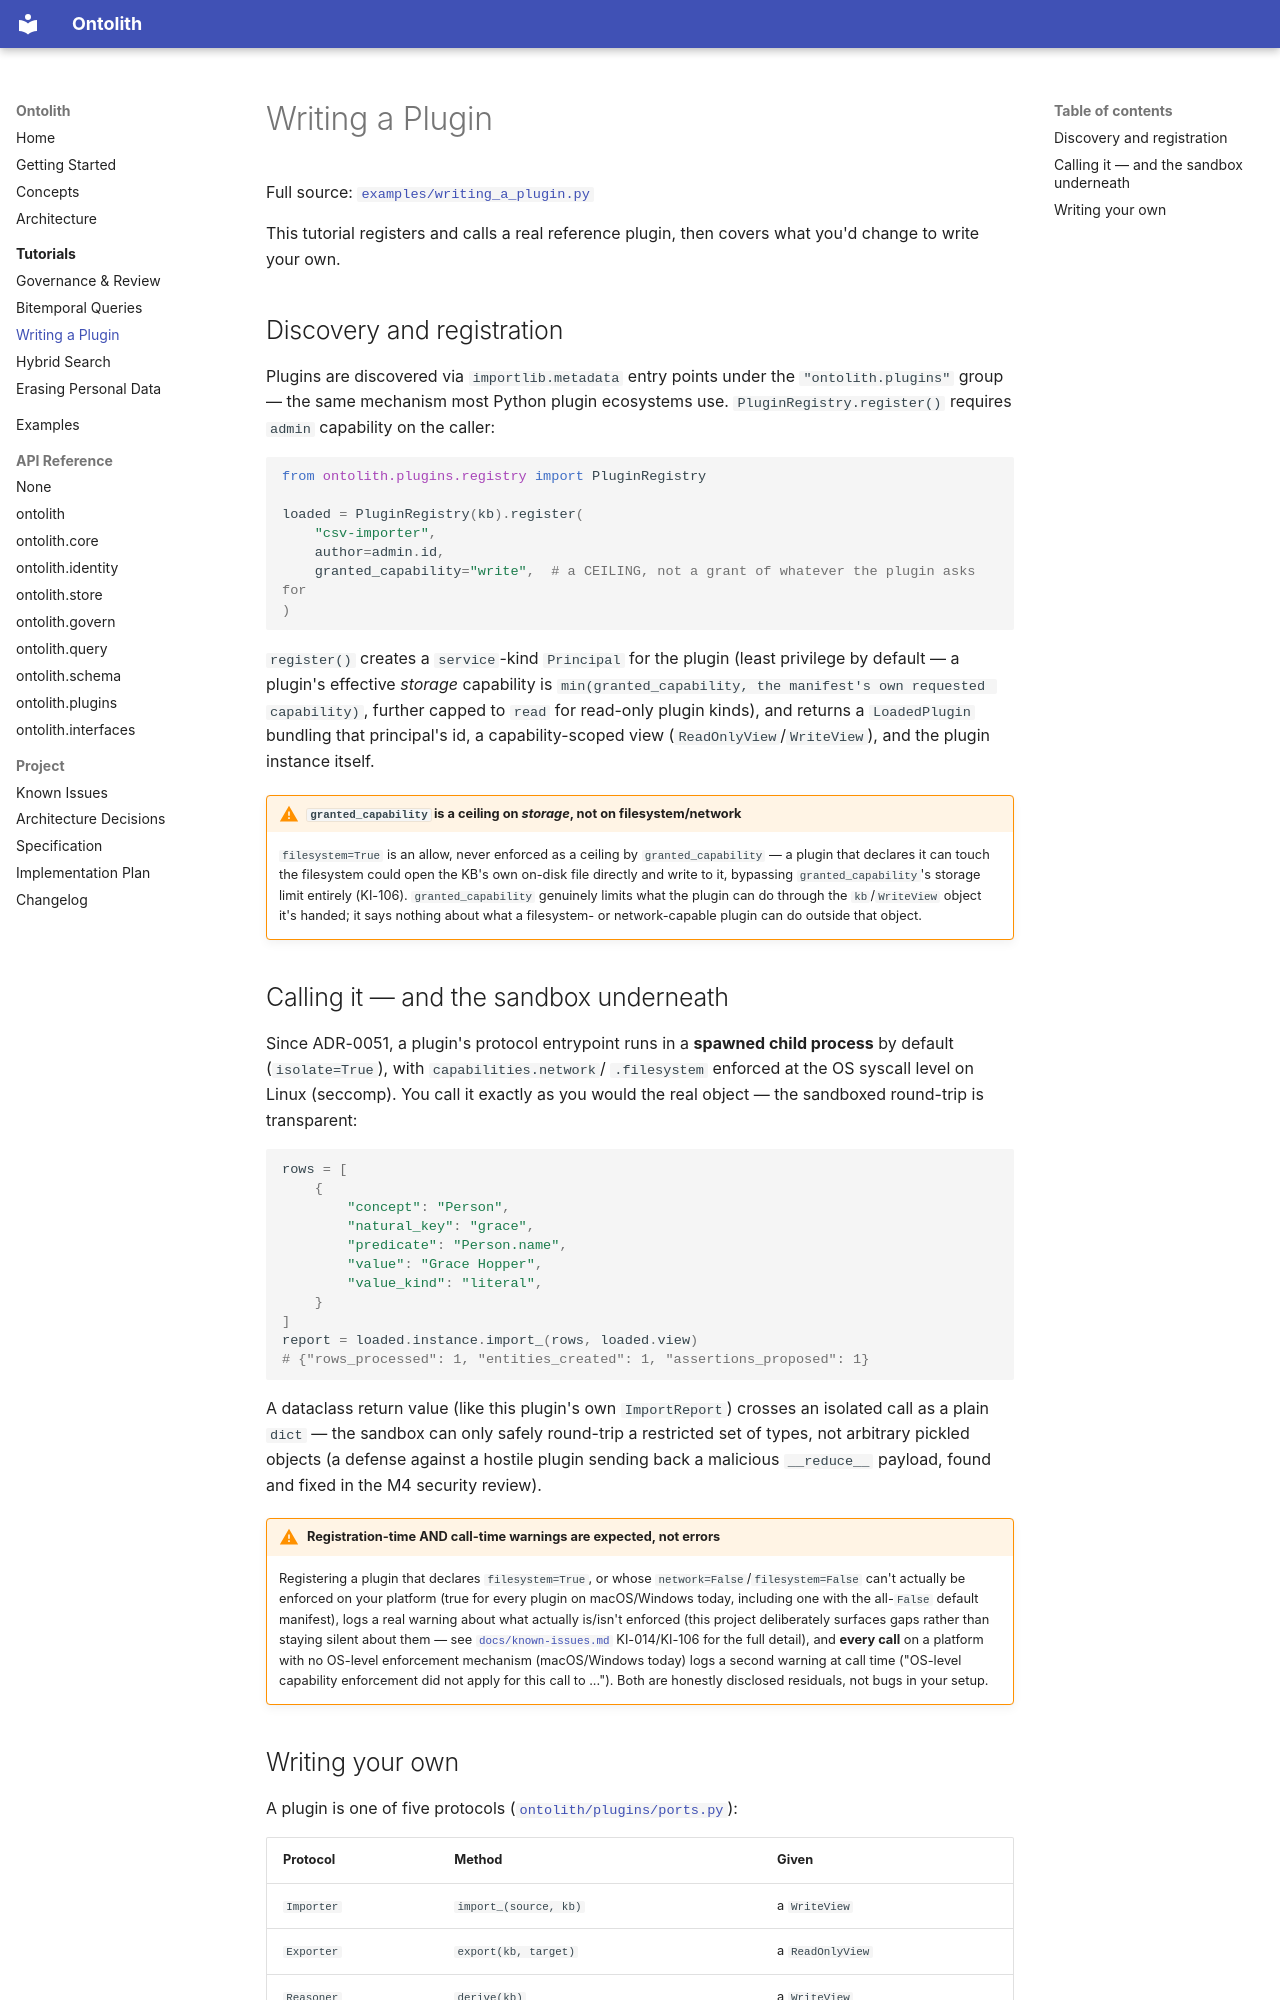

repository: ontolith/ontolith · page: tutorials/writing-a-plugin/index.html · generator: mkdocs

# Writing a Plugin

Full source:
[`examples/writing_a_plugin.py`](https://github.com/ontolith/ontolith/blob/main/examples/writing_a_plugin.py)

This tutorial registers and calls a real reference plugin, then covers what
you'd change to write your own.

## Discovery and registration

Plugins are discovered via `importlib.metadata` entry points under the
`"ontolith.plugins"` group — the same mechanism most Python plugin
ecosystems use. `PluginRegistry.register()` requires `admin` capability on
the caller:

```python
from ontolith.plugins.registry import PluginRegistry

loaded = PluginRegistry(kb).register(
    "csv-importer",
    author=admin.id,
    granted_capability="write",  # a CEILING, not a grant of whatever the plugin asks for
)
```

`register()` creates a `service`-kind `Principal` for the plugin (least
privilege by default — a plugin's effective *storage* capability is
`min(granted_capability, the manifest's own requested capability)`,
further capped to `read` for read-only plugin kinds), and returns a
`LoadedPlugin` bundling that principal's id, a capability-scoped view
(`ReadOnlyView`/`WriteView`), and the plugin instance itself.

!!! warning "`granted_capability` is a ceiling on *storage*, not on filesystem/network"
    `filesystem=True` is an allow, never enforced as a ceiling by
    `granted_capability` — a plugin that declares it can touch the
    filesystem could open the KB's own on-disk file directly and write to
    it, bypassing `granted_capability`'s storage limit entirely (KI-106).
    `granted_capability` genuinely limits what the plugin can do through
    the `kb`/`WriteView` object it's handed; it says nothing about what a
    filesystem- or network-capable plugin can do outside that object.

## Calling it — and the sandbox underneath

Since ADR-0051, a plugin's protocol entrypoint runs in a **spawned child
process** by default (`isolate=True`), with `capabilities.network`/
`.filesystem` enforced at the OS syscall level on Linux (seccomp). You call
it exactly as you would the real object — the sandboxed round-trip is
transparent:

```python
rows = [
    {
        "concept": "Person",
        "natural_key": "grace",
        "predicate": "Person.name",
        "value": "Grace Hopper",
        "value_kind": "literal",
    }
]
report = loaded.instance.import_(rows, loaded.view)
# {"rows_processed": 1, "entities_created": 1, "assertions_proposed": 1}
```

A dataclass return value (like this plugin's own `ImportReport`) crosses an
isolated call as a plain `dict` — the sandbox can only safely round-trip a
restricted set of types, not arbitrary pickled objects (a defense against a
hostile plugin sending back a malicious `__reduce__` payload, found and
fixed in the M4 security review).

!!! warning "Registration-time AND call-time warnings are expected, not errors"
    Registering a plugin that declares `filesystem=True`, or whose
    `network=False`/`filesystem=False` can't actually be enforced on your
    platform (true for every plugin on macOS/Windows today, including one
    with the all-`False` default manifest), logs a real warning about what
    actually is/isn't enforced (this project deliberately surfaces gaps
    rather than staying silent about them — see
    [`docs/known-issues.md`](https://github.com/ontolith/ontolith/blob/main/docs/known-issues.md)
    KI-014/KI-106 for the full detail), and **every call** on a platform
    with no OS-level enforcement mechanism (macOS/Windows today) logs a
    second warning at call time ("OS-level capability enforcement did not
    apply for this call to ..."). Both are honestly disclosed residuals,
    not bugs in your setup.
